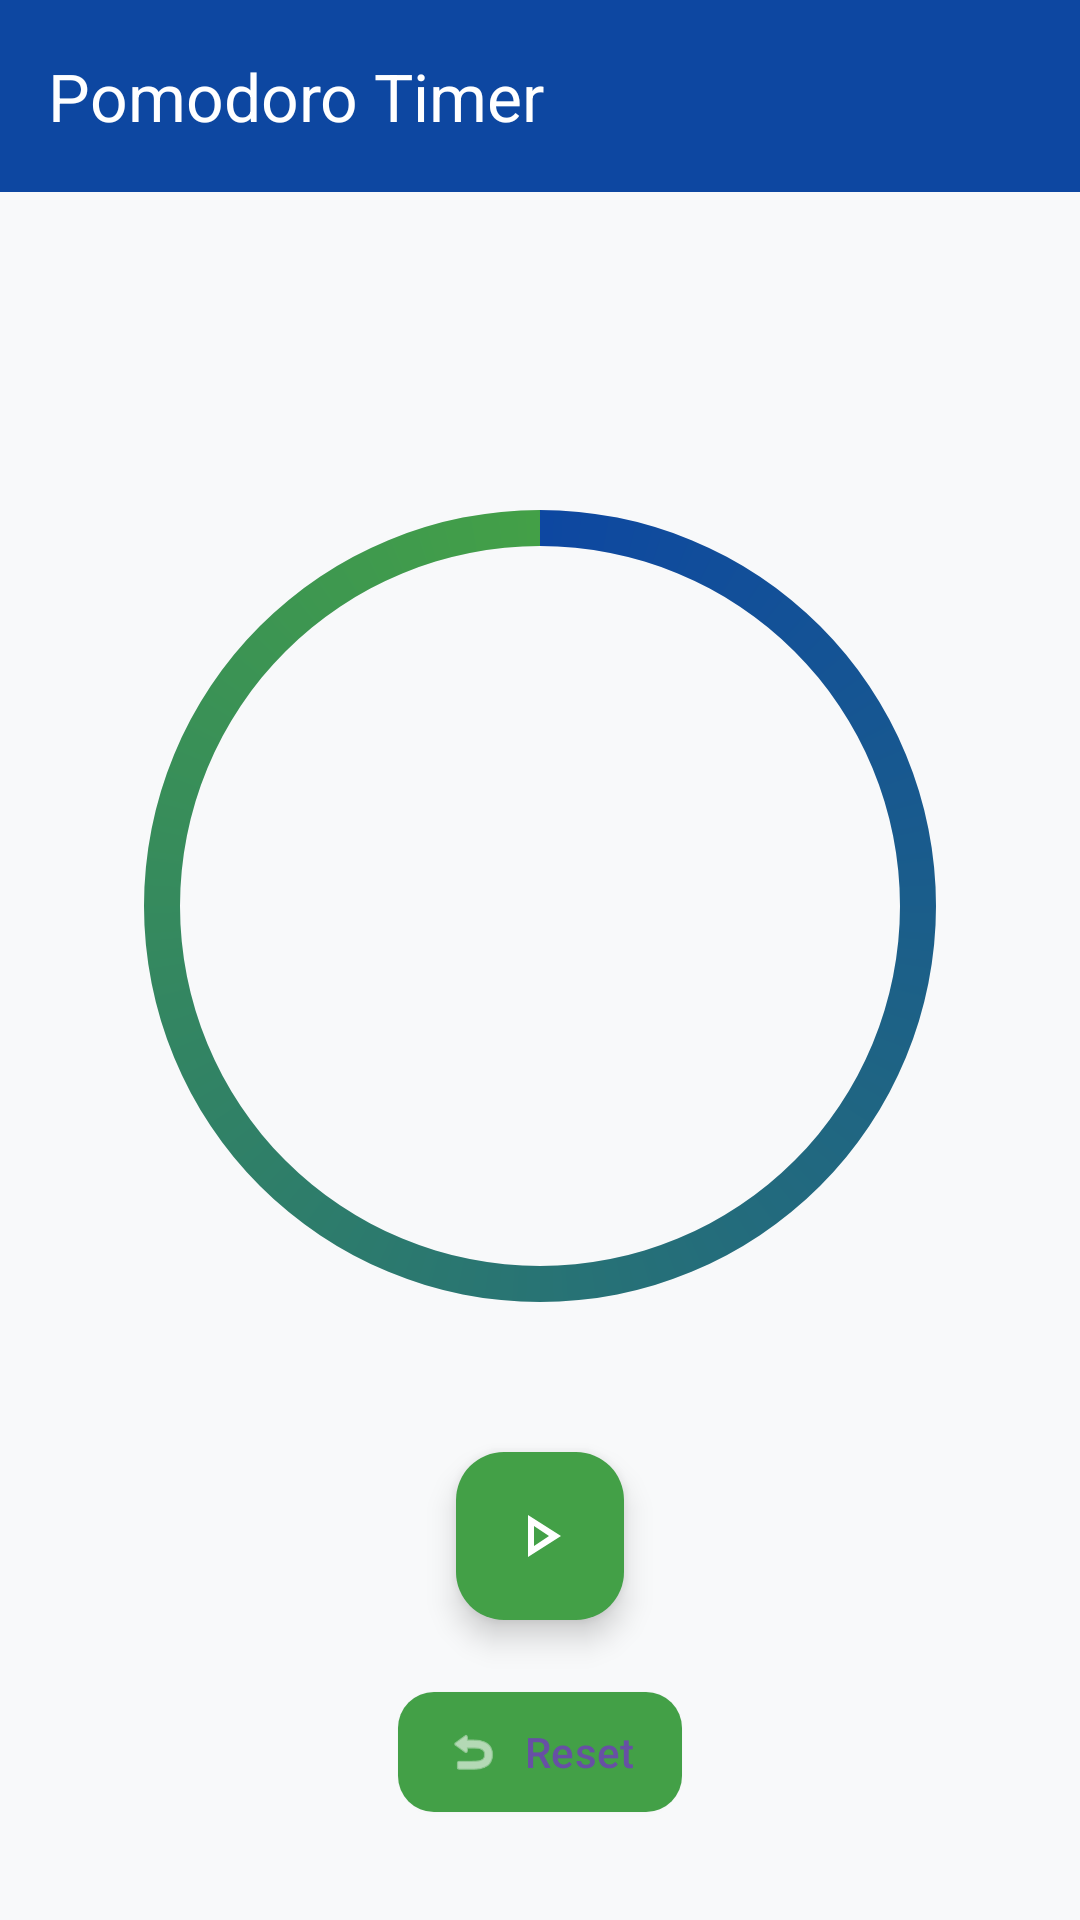

Layout XML and referenced resources for this Android screen:
<!-- AndroidManifest.xml: activity theme Theme.SmartToDo -->
<!-- res/layout/activity_pomodoro.xml -->
<?xml version="1.0" encoding="utf-8"?>
<androidx.coordinatorlayout.widget.CoordinatorLayout xmlns:android="http://schemas.android.com/apk/res/android"
    xmlns:app="http://schemas.android.com/apk/res-auto"
    xmlns:tools="http://schemas.android.com/tools"
    android:layout_width="match_parent"
    android:layout_height="match_parent"
    android:background="@color/colorBackground"
    tools:context=".PomodoroActivity">

    <com.google.android.material.appbar.AppBarLayout
        android:layout_width="match_parent"
        android:layout_height="wrap_content"
        android:background="@color/colorPrimary"
        app:elevation="4dp">

        <com.google.android.material.appbar.MaterialToolbar
            android:id="@+id/toolbar"
            android:layout_width="match_parent"
            android:layout_height="?attr/actionBarSize"
            android:background="@color/colorPrimary"
            app:title="@string/pomodoro_timer"
            app:titleTextColor="@color/colorOnPrimary"
            app:navigationIconTint="@color/colorOnPrimary" />

    </com.google.android.material.appbar.AppBarLayout>

    <androidx.constraintlayout.widget.ConstraintLayout
        android:layout_width="match_parent"
        android:layout_height="match_parent"
        android:padding="16dp"
        app:layout_behavior="@string/appbar_scrolling_view_behavior">

        <Spinner
            android:id="@+id/duration_selector"
            style="@style/Widget.App.Spinner"
            android:layout_width="wrap_content"
            android:layout_height="wrap_content"
            android:minHeight="48dp"
            android:background="@drawable/spinner_background"
            android:paddingHorizontal="12dp"
            android:paddingVertical="6dp"
            app:layout_constraintEnd_toEndOf="parent"
            app:layout_constraintStart_toStartOf="parent"
            app:layout_constraintTop_toTopOf="parent" />

        <FrameLayout
            android:id="@+id/progress_container"
            android:layout_width="300dp"
            android:layout_height="300dp"
            android:layout_marginTop="24dp"
            app:layout_constraintTop_toBottomOf="@id/duration_selector"
            app:layout_constraintStart_toStartOf="parent"
            app:layout_constraintEnd_toEndOf="parent">

            <ProgressBar
                android:id="@+id/progress_bar"
                style="?android:attr/progressBarStyleHorizontal"
                android:layout_width="match_parent"
                android:layout_height="match_parent"
                android:max="100"
                android:progress="100"
                android:indeterminate="false"
                android:progressDrawable="@drawable/circular_progress_bar" />

            <TextView
                android:id="@+id/timer_text"
                android:layout_width="wrap_content"
                android:layout_height="wrap_content"
                android:textAppearance="@style/TextAppearance.App.Headline2"
                android:textColor="@color/colorOnSurface"
                tools:text="25:00"
                android:gravity="center"
                android:layout_gravity="center" />
        </FrameLayout>

        <com.google.android.material.floatingactionbutton.FloatingActionButton
            android:id="@+id/start_pause_button"
            android:layout_width="wrap_content"
            android:layout_height="wrap_content"
            android:layout_marginTop="32dp"
            android:contentDescription="@string/pomodoro_timer"
            app:srcCompat="@drawable/ic_play_fixed"
            app:backgroundTint="@color/colorSecondary"
            app:tint="@color/white"
            app:layout_constraintTop_toBottomOf="@id/progress_container"
            app:layout_constraintStart_toStartOf="parent"
            app:layout_constraintEnd_toEndOf="parent" />

        <com.google.android.material.button.MaterialButton
            android:id="@+id/reset_button"
            style="@style/Widget.App.Button.Elevated"
            android:layout_width="wrap_content"
            android:layout_height="wrap_content"
            android:layout_marginTop="20dp"
            android:text="@string/action_reset"
            app:icon="@android:drawable/ic_menu_revert"
            app:iconTint="@color/white"
            app:backgroundTint="@color/colorSecondary"
            app:layout_constraintTop_toBottomOf="@id/start_pause_button"
            app:layout_constraintStart_toStartOf="parent"
            app:layout_constraintEnd_toEndOf="parent" />

    </androidx.constraintlayout.widget.ConstraintLayout>

</androidx.coordinatorlayout.widget.CoordinatorLayout>
<!-- resources referenced by this layout -->
<resources>
  <color name="colorBackground">@color/offWhite</color>
  <color name="colorOnPrimary">#FFFFFF</color>
  <color name="colorOnSurface">@color/textBlack</color>
  <color name="colorPrimary">@color/deepBlue</color>
  <color name="colorSecondary">@color/accentGreen</color>
  <color name="white">#FFFFFF</color>
  <string name="action_reset">Reset</string>
  <string name="pomodoro_timer">Pomodoro Timer</string>
  <style name="TextAppearance.App.Headline2" parent="TextAppearance.Material3.HeadlineMedium" />
  <style name="Widget.App.Button.Elevated" parent="Widget.Material3.Button.ElevatedButton">
          <item name="cornerRadius">12dp</item>
          <item name="android:paddingLeft">16dp</item>
          <item name="android:paddingRight">16dp</item>
          <item name="android:paddingTop">10dp</item>
          <item name="android:paddingBottom">10dp</item>
      </style>
  <color name="offWhite">#F8F9FA</color>
  <color name="textBlack">#000000</color>
  <color name="deepBlue">#0D47A1</color>
  <color name="accentGreen">#43A047</color>
  <color name="offWhiteAlt">#F1F3F5</color>
  <color name="colorSurface">@color/offWhite</color>
  <color name="colorOnSecondary">#FFFFFF</color>
  <color name="colorTertiary">@color/deepBlueLight</color>
  <color name="colorOnTertiary">#FFFFFF</color>
  <color name="colorOnSurfaceVariant">@color/textMuted</color>
  <color name="colorSurfaceVariant">@color/offWhiteAlt</color>
  <color name="colorError">#D50000</color>
  <color name="colorOnError">#FFFFFF</color>
  <color name="ripple_light">#20000000</color>
  <style name="Widget.App.Card.Elevated" parent="Widget.Material3.CardView.Elevated">
          <item name="cardCornerRadius">12dp</item>
          <item name="cardElevation">4dp</item>
      </style>
  <style name="Widget.App.Chip.Modern" parent="Widget.Material3.Chip.Filter">
          <item name="chipCornerRadius">8dp</item>
          <item name="android:textSize">14sp</item>
          <item name="android:textColor">?attr/colorOnSurface</item>
          <item name="chipStrokeWidth">1dp</item>
      </style>
  <color name="deepBlueDark">#062F6E</color>
  <style name="TextAppearance.App.Headline1" parent="TextAppearance.Material3.HeadlineLarge" />
  <style name="TextAppearance.App.Headline3" parent="TextAppearance.Material3.HeadlineSmall" />
  <style name="TextAppearance.App.Headline4" parent="TextAppearance.Material3.TitleLarge" />
  <style name="TextAppearance.App.Headline5" parent="TextAppearance.Material3.TitleMedium" />
  <style name="TextAppearance.App.Headline6" parent="TextAppearance.Material3.TitleSmall" />
  <style name="TextAppearance.App.Subtitle1" parent="TextAppearance.Material3.BodyLarge" />
  <style name="TextAppearance.App.Subtitle2" parent="TextAppearance.Material3.BodyMedium" />
  <style name="TextAppearance.App.Body1" parent="TextAppearance.Material3.BodyLarge" />
  <style name="TextAppearance.App.Body2" parent="TextAppearance.Material3.BodyMedium" />
  <style name="TextAppearance.App.Caption" parent="TextAppearance.Material3.LabelMedium" />
  <style name="TextAppearance.App.Button" parent="TextAppearance.Material3.LabelLarge" />
  <style name="TextAppearance.App.Overline" parent="TextAppearance.Material3.LabelSmall" />
  <color name="deepBlueLight">#1976D2</color>
  <color name="textMuted">#424242</color>
  <style name="Widget.App.BottomSheet" parent="Widget.Material3.BottomSheet">
          <item name="shapeAppearance">@style/ShapeAppearance.App.LargeComponent</item>
      </style>
  <style name="ShapeAppearance.App.MediumComponent" parent="ShapeAppearance.Material3.MediumComponent">
          <item name="cornerSize">12dp</item>
      </style>
  <style name="ShapeAppearance.App.LargeComponent" parent="ShapeAppearance.Material3.LargeComponent">
          <item name="cornerFamily">rounded</item>
          <item name="cornerSize">16dp</item>
      </style>
</resources>
